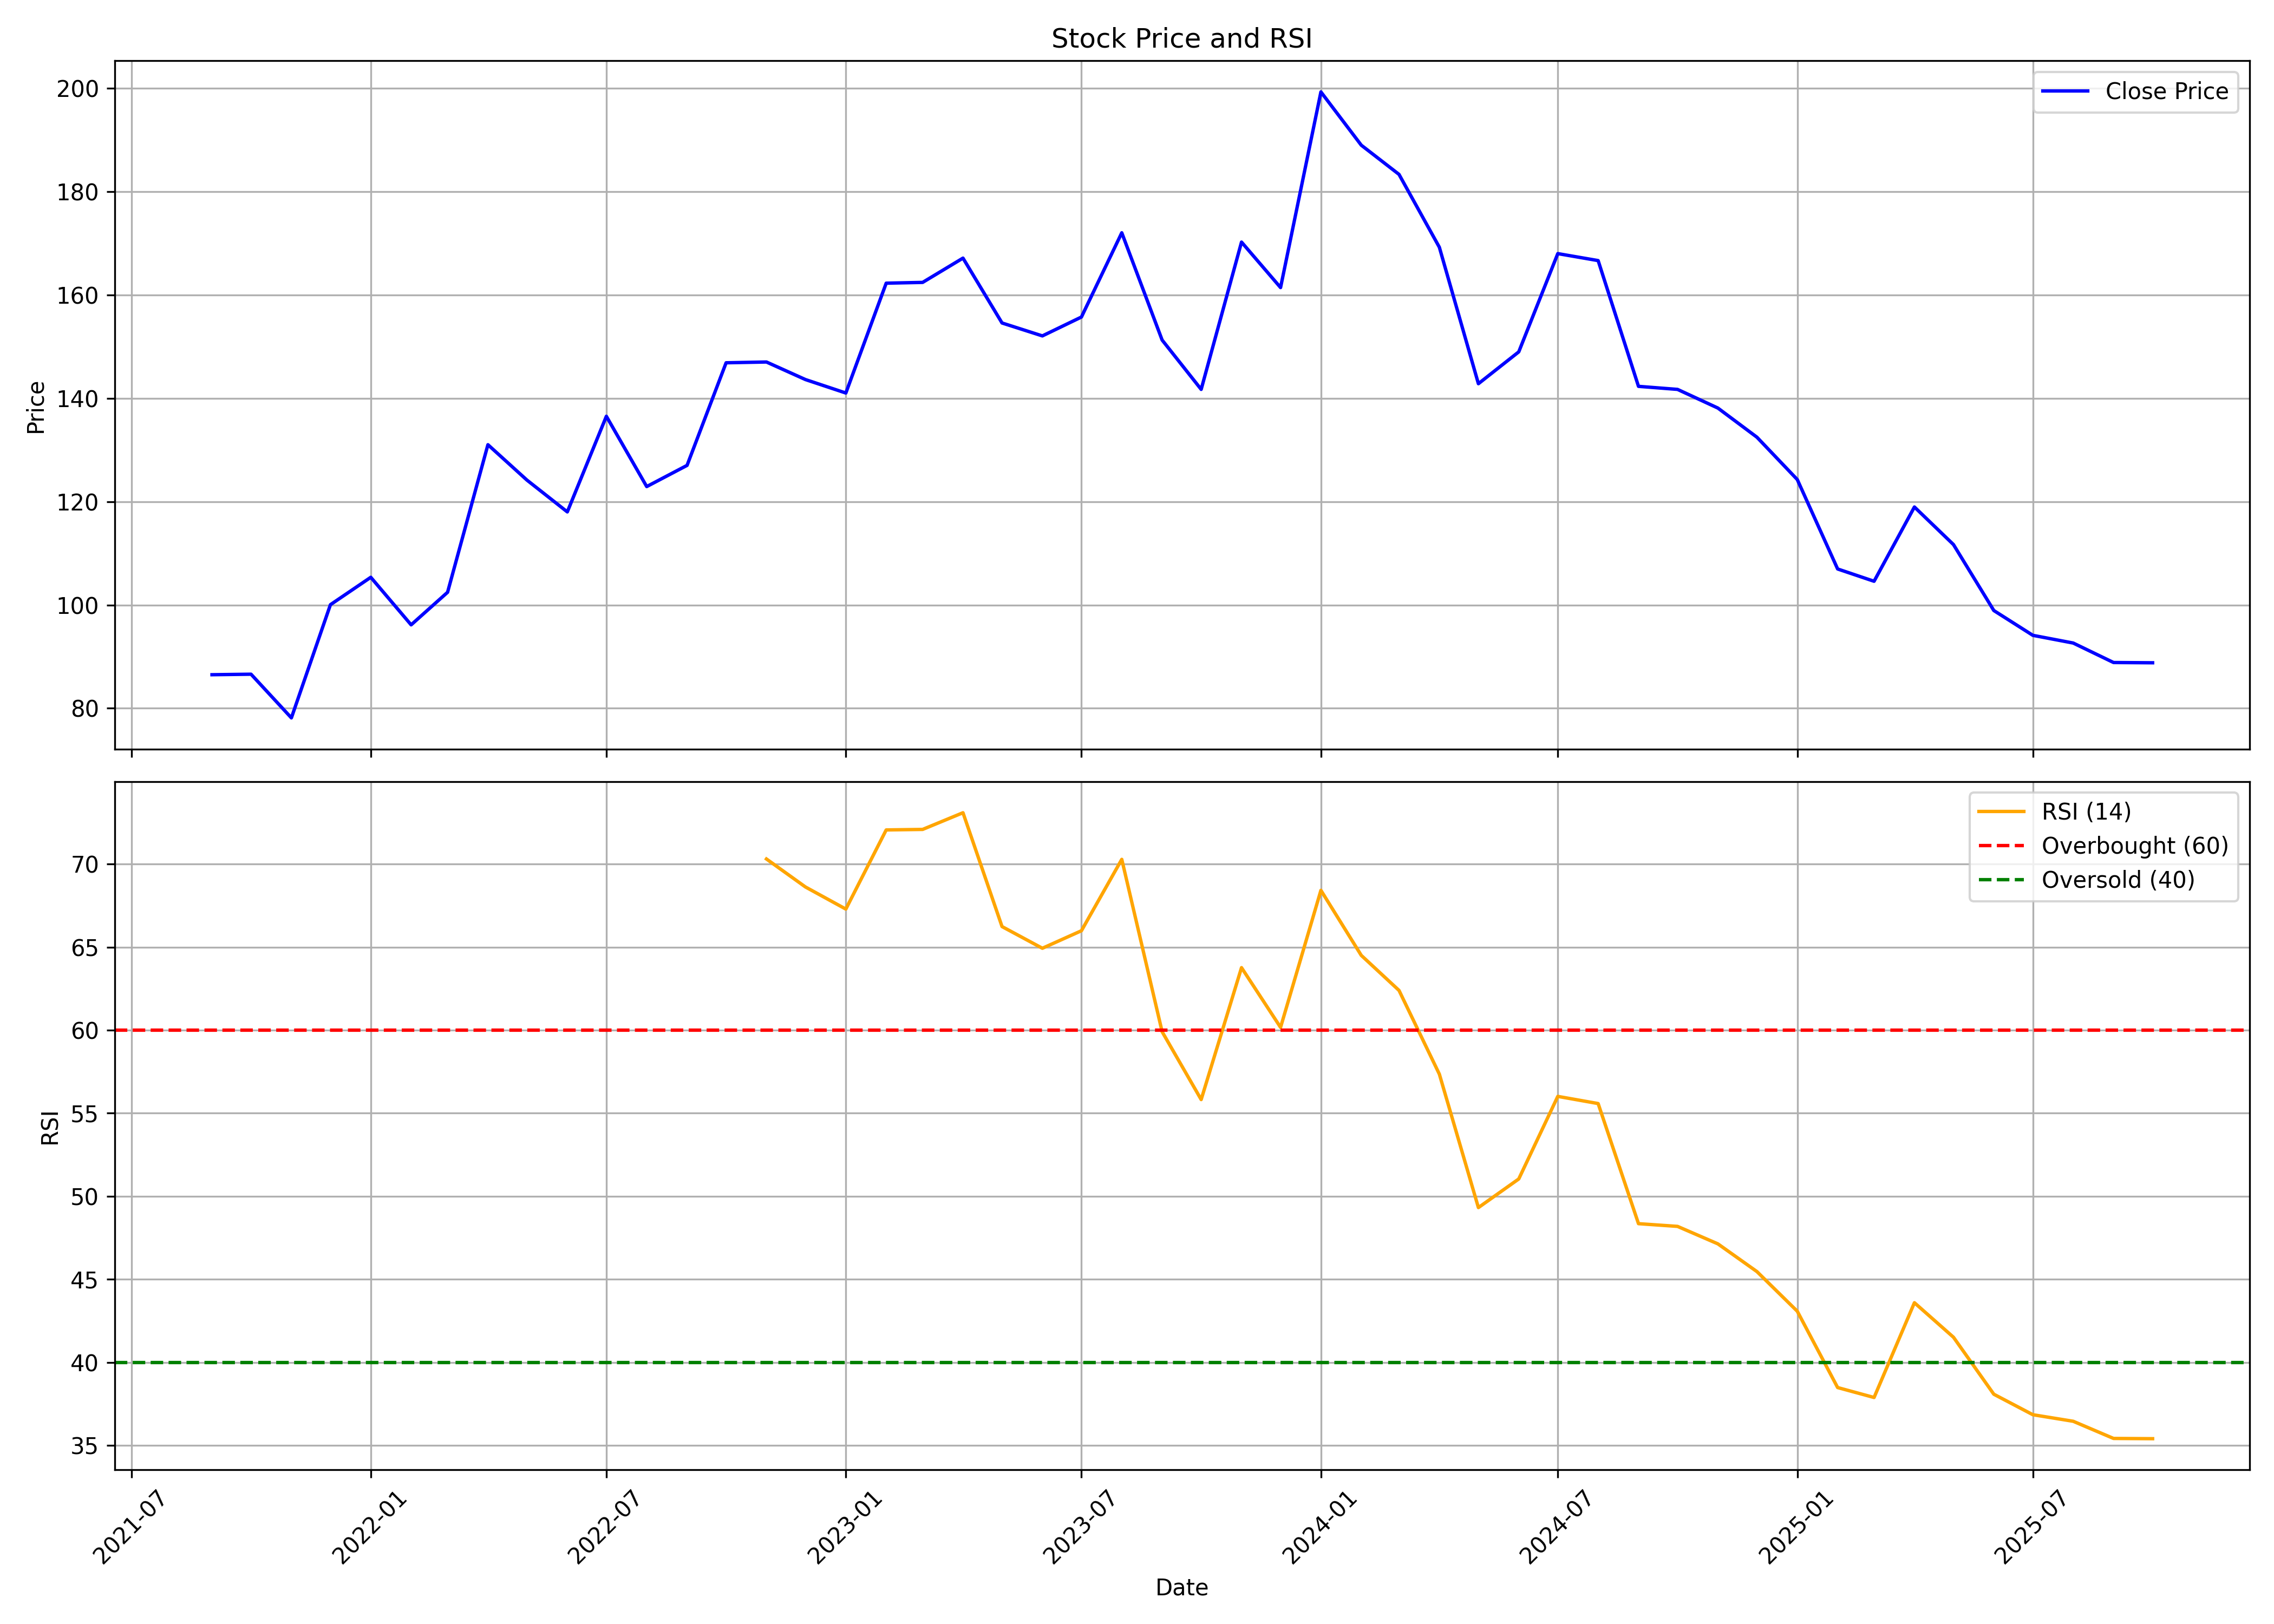

Data behind this chart, as committed beside it:
, date, symbol, open, high, low, close, volume, rsi
0, 2021-09-01, GANESHBE, 98.7, 105.9, 80.05, 86.5, 1940448, 
1, 2021-10-01, GANESHBE, 86.5, 100.5, 84.1, 86.6, 2266557, 
2, 2021-11-01, GANESHBE, 87.9, 92.35, 76.1, 78.15, 933773, 
3, 2021-12-01, GANESHBE, 80.7, 114.9, 76.5, 100.1, 7357648, 
4, 2022-01-01, GANESHBE, 101.8, 112.2, 93.0, 105.3, 3822913, 
5, 2022-02-01, GANESHBE, 108.0, 109.9, 86.65, 96.15, 2878749, 
6, 2022-03-01, GANESHBE, 96.15, 114.7, 90.35, 102.4, 3145573, 
7, 2022-04-01, GANESHBE, 102.0, 139.5, 102.0, 131.0, 10832803, 
8, 2022-05-01, GANESHBE, 128.1, 132.3, 98.8, 124.2, 5344706, 
9, 2022-06-01, GANESHBE, 124.4, 134.9, 105.4, 118.0, 5911969, 
10, 2022-07-01, GANESHBE, 118.9, 142.9, 117.2, 136.5, 5641301, 
11, 2022-08-01, GANESHBE, 137.9, 144.7, 120.8, 122.9, 3351186, 
12, 2022-09-01, GANESHBE, 122.9, 132.4, 118.8, 127.0, 2072128, 
13, 2022-10-01, GANESHBE, 128.0, 148.9, 124.0, 146.9, 4880099, 
14, 2022-11-01, GANESHBE, 145.1, 155.8, 137.8, 147.0, 5365993, 70.3
15, 2022-12-01, GANESHBE, 147.4, 154.9, 134.1, 143.6, 3009103, 68.62
16, 2023-01-01, GANESHBE, 145.8, 145.8, 132.2, 141.0, 1894269, 67.29
17, 2023-02-01, GANESHBE, 141.3, 175.7, 134.9, 162.2, 14897628, 72.05
18, 2023-03-01, GANESHBE, 162.0, 179.8, 154.6, 162.4, 5502919, 72.08
19, 2023-04-01, GANESHBE, 162.4, 177.9, 162.1, 167.1, 2836501, 73.09
20, 2023-05-01, GANESHBE, 167.1, 170.8, 141.4, 154.6, 3726794, 66.23
21, 2023-06-01, GANESHBE, 155.9, 161.9, 145.6, 152.1, 2479882, 64.93
22, 2023-07-01, GANESHBE, 151.0, 168.1, 142.9, 155.7, 4792122, 65.98
23, 2023-08-01, GANESHBE, 158.0, 184.4, 151.0, 172.0, 14848297, 70.28
24, 2023-09-01, GANESHBE, 172.0, 178.7, 148.6, 151.2, 4403272, 59.9
25, 2023-10-01, GANESHBE, 151.2, 156.4, 135.1, 141.7, 2567254, 55.82
26, 2023-11-01, GANESHBE, 143.8, 177.2, 139.2, 170.2, 5810099, 63.76
27, 2023-12-01, GANESHBE, 172.0, 176.2, 147.9, 161.4, 6128245, 60.17
28, 2024-01-01, GANESHBE, 161.5, 209.4, 148.6, 199.2, 20479157, 68.42
29, 2024-02-01, GANESHBE, 199.4, 217.1, 172.1, 188.9, 12901898, 64.5
30, 2024-03-01, GANESHBE, 190.6, 201.9, 166.1, 183.3, 6329705, 62.39
31, 2024-04-01, GANESHBE, 184.2, 194.0, 163.0, 169.2, 5886674, 57.35
32, 2024-05-01, GANESHBE, 169.2, 171.6, 141.6, 142.8, 4194956, 49.32
33, 2024-06-01, GANESHBE, 150.0, 167.1, 126.9, 149, 5425450, 51.04
34, 2024-07-01, GANESHBE, 149.6, 180.0, 148.1, 168, 8017795, 56.01
35, 2024-08-01, GANESHBE, 169.6, 179.0, 155.5, 166.6, 6335889, 55.58
36, 2024-09-01, GANESHBE, 167.1, 172.4, 141.9, 142.3, 4359992, 48.35
37, 2024-10-01, GANESHBE, 143, 154.9, 135, 141.7, 2833663, 48.19
38, 2024-11-01, GANESHBE, 142.9, 147.8, 126.8, 138.1, 1361824, 47.13
39, 2024-12-01, GANESHBE, 138.2, 150.9, 131.0, 132.4, 2239882, 45.47
40, 2025-01-01, GANESHBE, 133.0, 148.5, 118.0, 124.3, 3577734, 43.08
41, 2025-02-01, GANESHBE, 124.8, 131.5, 103.2, 107, 2116392, 38.48
42, 2025-03-01, GANESHBE, 107, 132, 100.9, 104.6, 3541567, 37.89
43, 2025-04-01, GANESHBE, 104.1, 131.0, 104.1, 118.9, 3075134, 43.59
44, 2025-05-01, GANESHBE, 118.9, 133.8, 102.7, 111.7, 4157091, 41.51
45, 2025-06-01, GANESHBE, 112.5, 116, 95.8, 98.92, 11182351, 38.08
46, 2025-07-01, GANESHBE, 98.9, 102.0, 91.0, 94.12, 4154122, 36.85
47, 2025-08-01, GANESHBE, 94.15, 101.2, 86.4, 92.63, 5188528, 36.45
48, 2025-09-01, GANESHBE, 94.0, 99.44, 86.96, 88.86, 2779882, 35.42
49, 2025-10-01, GANESHBE, 88.95, 91.98, 85.37, 88.81, 929414, 35.41
